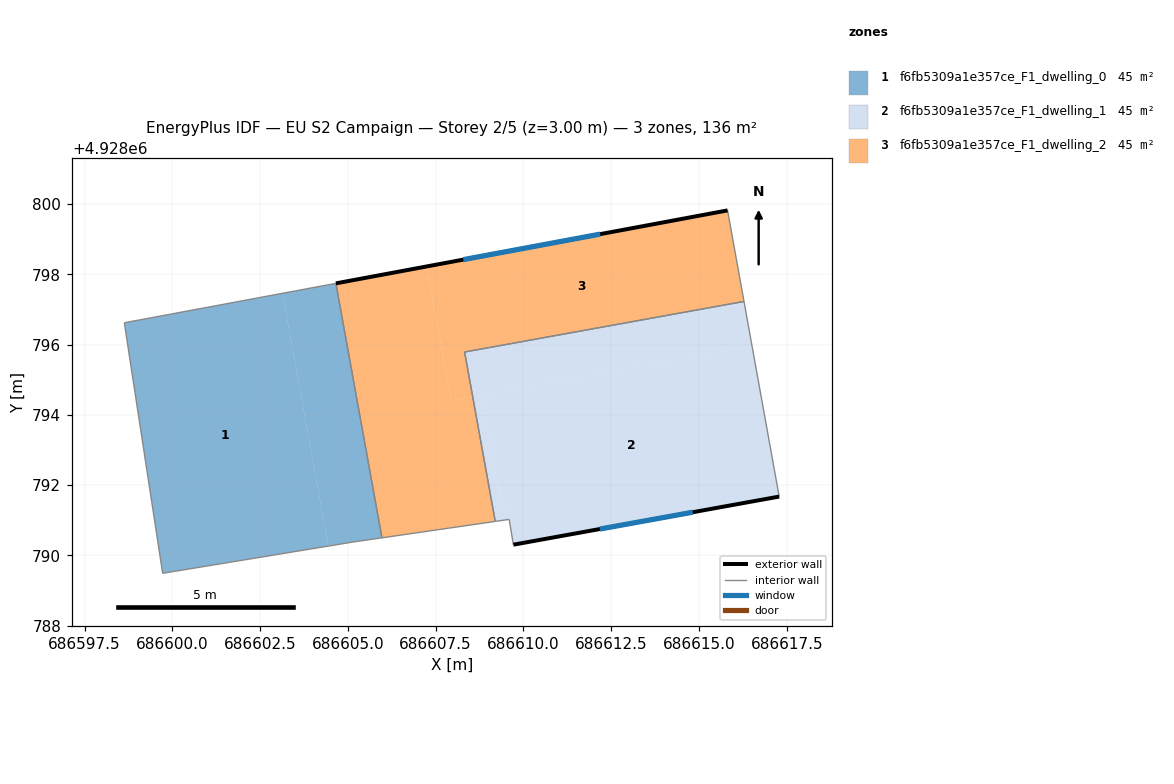
=== STOREY PLAN SPEC (per zone: floor XY polygon, exterior-wall plan segments, windows/doors) ===
zone 1: f6fb5309a1e357ce_F1_dwelling_0  (45.4 m²)
  floor: (686604.44, 4928790.26) (686603.14, 4928797.46) (686598.63, 4928796.62) (686599.72, 4928789.49)
  floor: (686605.97, 4928790.50) (686604.66, 4928797.74) (686603.14, 4928797.46) (686604.44, 4928790.26) (686605.17, 4928790.38)
  interior walls: 5
zone 2: f6fb5309a1e357ce_F1_dwelling_1  (45.4 m²)
  floor: (686609.44, 4928791.00) (686609.25, 4928792.09) (686608.68, 4928793.83) (686609.20, 4928790.96)
  floor: (686617.28, 4928791.67) (686616.51, 4928795.96) (686608.80, 4928794.56) (686609.25, 4928792.09) (686609.59, 4928791.02) (686609.71, 4928790.30)
  floor: (686616.51, 4928795.96) (686616.28, 4928797.23) (686608.32, 4928795.79) (686608.55, 4928794.52)
  floor: (686609.25, 4928792.09) (686608.80, 4928794.56) (686608.55, 4928794.52) (686608.68, 4928793.83)
  floor: (686609.59, 4928791.02) (686609.25, 4928792.09) (686609.44, 4928791.00)
  exterior wall: (686617.28, 4928791.67) – (686609.71, 4928790.30)  [7.7 m]
    window: (686614.82, 4928791.23) – (686612.17, 4928790.75)  [2.8 m²]
  interior walls: 5
zone 3: f6fb5309a1e357ce_F1_dwelling_2  (45.4 m²)
  floor: (686609.20, 4928790.96) (686608.55, 4928794.52) (686607.94, 4928794.41) (686607.25, 4928798.23) (686604.66, 4928797.74) (686605.97, 4928790.50)
  floor: (686616.28, 4928797.23) (686615.81, 4928799.82) (686607.25, 4928798.23) (686607.94, 4928794.41) (686608.55, 4928794.52) (686608.32, 4928795.79)
  exterior wall: (686604.66, 4928797.74) – (686615.81, 4928799.82)  [11.3 m]
    window: (686608.29, 4928798.42) – (686612.19, 4928799.15)  [4.2 m²]
  interior walls: 5

=== DERIVED (storey summary) ===
Building: EU S2 Campaign
Storey: 2 of 5  (floor level z = 3.00 m)
Storey gross floor area: 136.1 m²
Zones on this storey: 3
  - f6fb5309a1e357ce_F1_dwelling_0: floor 45.4 m²
  - f6fb5309a1e357ce_F1_dwelling_1: floor 45.4 m²; exterior wall 7.7 m (23.1 m²); 1 window(s) 2.8 m²; WWR 12.2%
  - f6fb5309a1e357ce_F1_dwelling_2: floor 45.4 m²; exterior wall 11.3 m (34.0 m²); 1 window(s) 4.2 m²; WWR 12.2%
Zone adjacency (shared interzone walls):
  - f6fb5309a1e357ce_F1_dwelling_0 ↔ f6fb5309a1e357ce_F1_dwelling_2
  - f6fb5309a1e357ce_F1_dwelling_1 ↔ f6fb5309a1e357ce_F1_dwelling_2